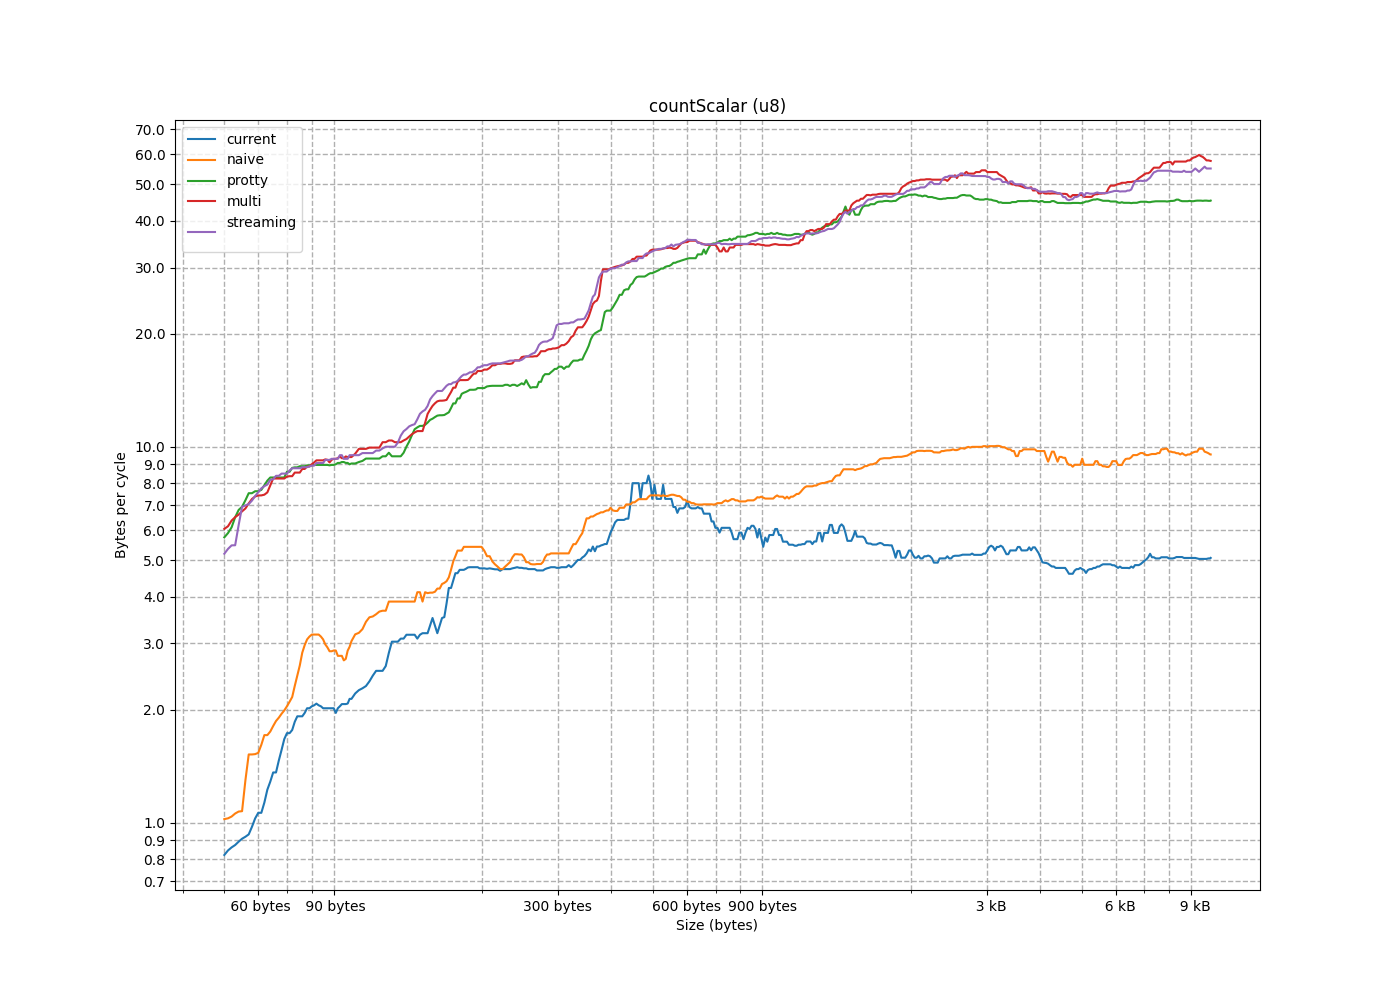

The table this chart was drawn from, first rows:
size, current, naive, protty, multi, streaming
1, 0.1708, 0.3066, 0.2594, 0.2585, 0.2499
2, 0.2785, 0.4955, 0.4018, 0.4608, 0.5157
3, 0.3695, 0.6385, 0.7776, 0.775, 0.7616
4, 0.4412, 0.7273, 1.001, 0.9952, 1.01
5, 0.5014, 0.7939, 1.281, 1.252, 1.11
6, 0.549, 0.8455, 1.095, 1.489, 1.283
7, 0.4529, 0.6763, 0.8782, 1.287, 1.333
8, 0.5805, 0.9274, 2.045, 1.764, 2.042
9, 0.6682, 0.8107, 1.918, 2.646, 1.889
10, 0.5316, 0.8667, 2.378, 2.733, 3.073
11, 0.55, 0.9918, 3.458, 3.356, 3.016
12, 0.5207, 0.523, 2.17, 1.811, 1.957
13, 0.5447, 0.5956, 2.749, 2.915, 2.612
14, 0.3873, 1.032, 3.974, 3.951, 3.943
15, 0.75, 0.8987, 4.851, 4.835, 3.887
16, 0.7209, 1.023, 4.4, 5.117, 4.723
17, 0.5116, 1.047, 4.352, 3.956, 4.271
18, 0.6025, 0.9874, 4.618, 4.562, 4.47
19, 0.8323, 0.9493, 3.176, 3.893, 4.459
20, 0.4165, 0.6305, 3.246, 5.026, 5.09
21, 0.5371, 0.9676, 5.324, 3.264, 5.239
22, 0.7854, 0.9681, 5.626, 4.53, 4.627
23, 0.8571, 0.6246, 5.576, 5.755, 4.181
24, 0.8821, 0.936, 5.868, 6.038, 4.283
25, 0.6953, 0.9887, 6.294, 6.065, 5.478
26, 0.9227, 0.9603, 6.709, 6.707, 4.885
27, 0.9005, 1.073, 5.178, 6.948, 6.912
28, 0.8105, 1.024, 6.978, 6.503, 7.027
29, 0.9144, 1.003, 7.448, 7.427, 5.471
30, 0.9411, 1.076, 5.356, 7.2, 7.476
31, 0.5249, 1.071, 6.885, 5.588, 7.671
32, 0.8642, 4.521, 8.203, 6.771, 7.85
33, 5.463, 3.697, 7.632, 7.641, 5.473
34, 4.443, 4.811, 5.931, 8.319, 5.159
35, 2.061, 4.794, 7.747, 7.497, 8.896
36, 3.483, 4.612, 9.242, 8.163, 8.745
37, 3.157, 3.967, 9.458, 9.234, 6.946
38, 3.282, 3.722, 9.637, 9.801, 8.342
39, 2.852, 3.791, 8.064, 6.237, 9.291
40, 2.887, 2.916, 8.967, 7.431, 10.11
41, 3.068, 1.757, 8.852, 9.567, 7.066
42, 1.511, 3.128, 8.951, 9.295, 10.48
43, 1.269, 3.133, 10.77, 7.43, 8.808
44, 0.5464, 1.939, 8.381, 10.13, 7.329
45, 2.442, 3.025, 8.916, 11.57, 10.85
46, 2, 2.757, 11.22, 8.355, 11.73
47, 2.091, 2.02, 12.02, 9.368, 10.7
48, 1.795, 1.962, 12.31, 12.11, 8.006
49, 2.275, 2.489, 9.022, 12.11, 11.91
50, 1.044, 2.44, 12.78, 7.339, 12.39
51, 1.083, 1.52, 7.615, 6.506, 7.875
52, 1.615, 1.545, 9.11, 13.24, 9.415
53, 2.105, 2.066, 8.796, 13.6, 12.03
54, 1.011, 2.135, 11.76, 10.07, 13.76
55, 2.049, 1.521, 12.47, 12.02, 14.04
56, 1.738, 1.526, 12.91, 13.62, 8.941
57, 2.035, 2.189, 10.84, 14.6, 14.08
58, 1.182, 1.217, 4.96, 8.363, 8.571
59, 1.921, 1.87, 15.19, 13.74, 9.18
60, 1.305, 1.862, 7.118, 8.747, 10.25
... 457 more rows
